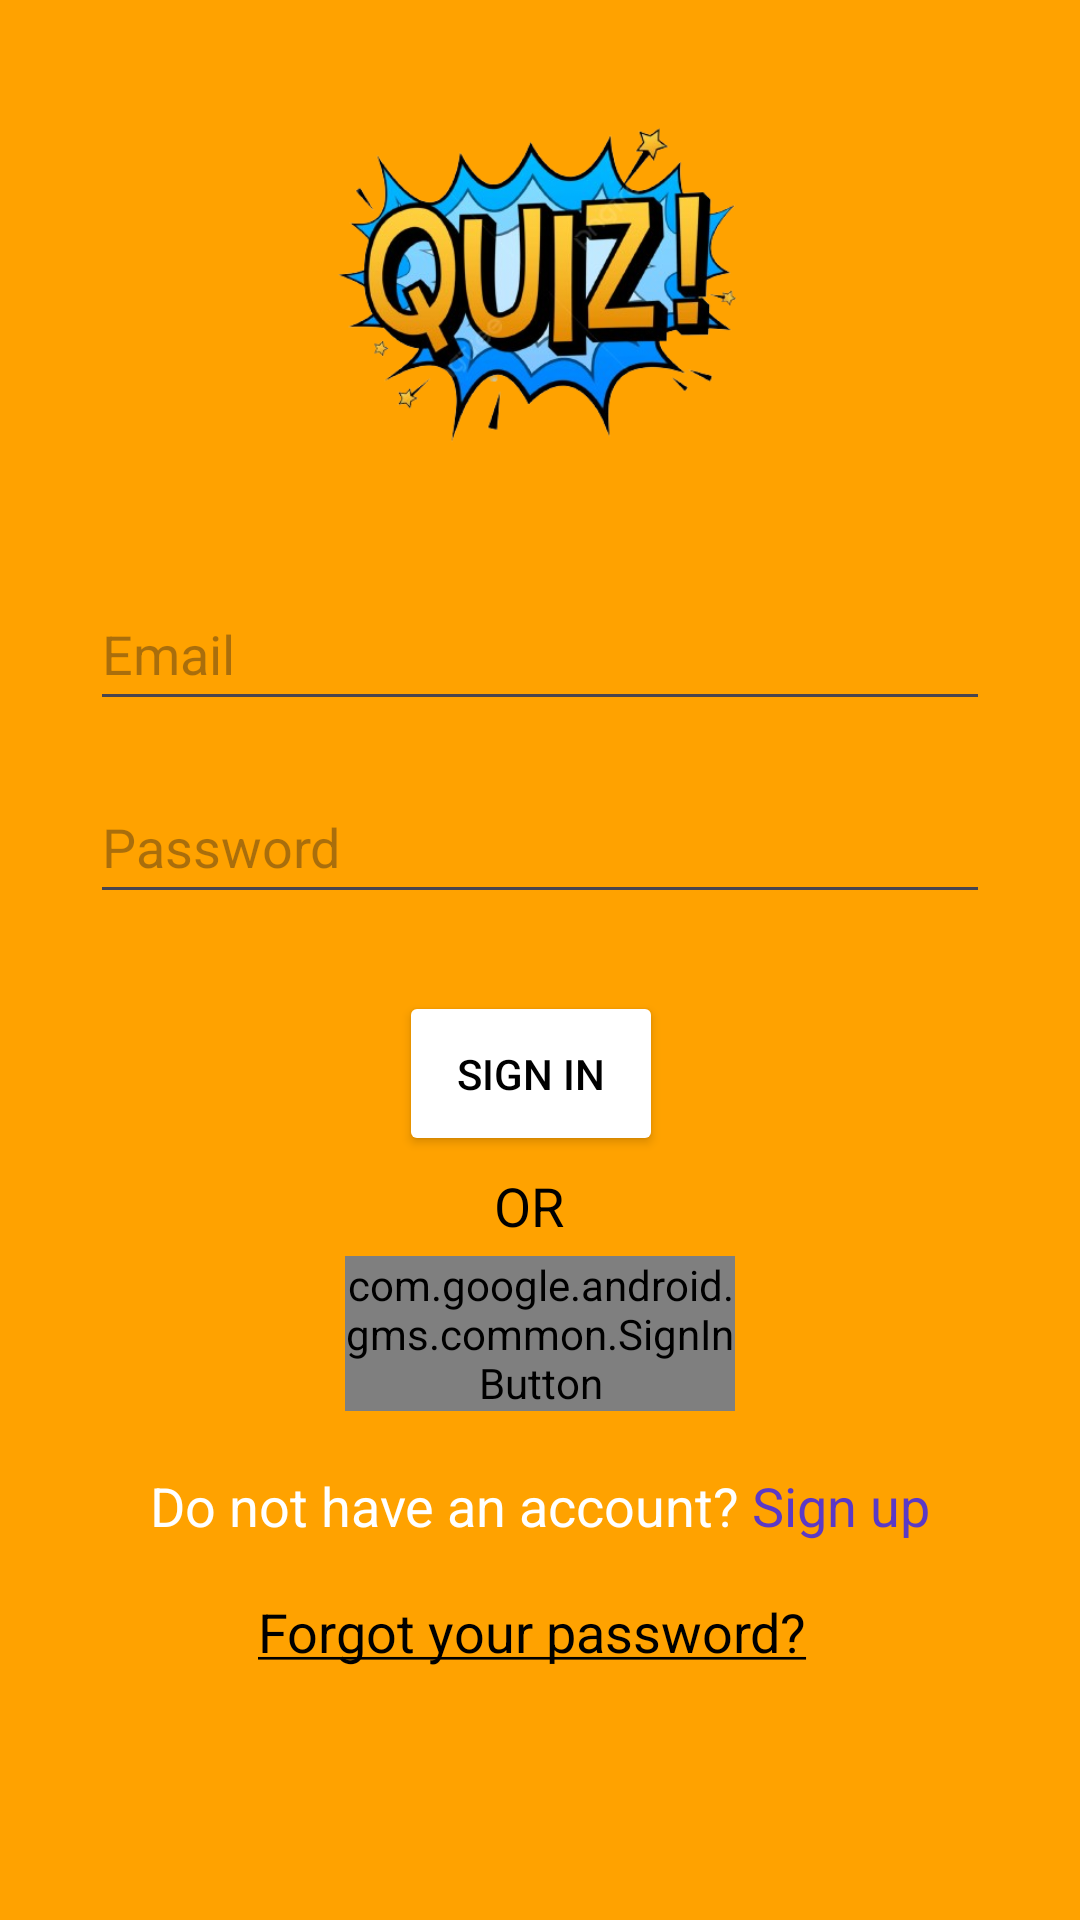

Android layout source for this screen:
<!-- AndroidManifest.xml: application theme Theme.QuizGame -->
<!-- res/layout/activity_login_page.xml -->
<?xml version="1.0" encoding="utf-8"?>
<androidx.constraintlayout.widget.ConstraintLayout xmlns:android="http://schemas.android.com/apk/res/android"
    xmlns:app="http://schemas.android.com/apk/res-auto"
    xmlns:tools="http://schemas.android.com/tools"
    android:layout_width="match_parent"
    android:layout_height="match_parent"
    android:background="@color/orange"
    tools:context=".Login_Page">

    <ImageView
        android:id="@+id/imageView"
        android:layout_width="150dp"
        android:layout_height="0dp"
        android:layout_marginTop="1dp"
        android:layout_marginBottom="344dp"
        android:scaleType="centerCrop"
        app:layout_constraintBottom_toTopOf="@+id/textViewLoginForgetPassword"
        app:layout_constraintEnd_toEndOf="parent"
        app:layout_constraintStart_toStartOf="parent"
        app:layout_constraintTop_toTopOf="parent"
        app:srcCompat="@drawable/login_logo" />

    <EditText
        android:id="@+id/editTextLoginEmail"
        android:layout_width="300dp"
        android:layout_height="48dp"
        android:layout_marginBottom="12dp"
        android:ems="10"
        android:hint="Email"
        android:inputType="textEmailAddress"
        app:layout_constraintBottom_toTopOf="@+id/editTextLoginPassword"
        app:layout_constraintEnd_toEndOf="parent"
        app:layout_constraintStart_toStartOf="parent"
        app:layout_constraintTop_toBottomOf="@+id/imageView" />

    <EditText
        android:id="@+id/editTextLoginPassword"
        android:layout_width="300dp"
        android:layout_height="48dp"
        android:layout_marginBottom="21dp"
        android:ems="10"
        android:hint="Password"
        android:inputType="textPassword"
        app:layout_constraintBottom_toTopOf="@+id/buttonLoginSignin"
        app:layout_constraintStart_toStartOf="@+id/editTextLoginEmail"
        app:layout_constraintTop_toBottomOf="@+id/editTextLoginEmail" />

    <Button
        android:id="@+id/buttonLoginSignin"
        android:layout_width="wrap_content"
        android:layout_height="55dp"
        android:layout_marginStart="18dp"
        android:backgroundTint="@color/white"
        android:text="Sign In"
        android:textColor="@color/black"
        app:layout_constraintBottom_toTopOf="@+id/textView"
        app:layout_constraintStart_toStartOf="@+id/buttonLoginGoogleSignin"
        app:layout_constraintTop_toBottomOf="@+id/editTextLoginPassword" />

    <TextView
        android:id="@+id/textView"
        android:layout_width="wrap_content"
        android:layout_height="wrap_content"
        android:layout_marginEnd="33dp"
        android:text="OR"
        android:textColor="@color/black"
        android:textSize="18sp"
        app:layout_constraintBottom_toTopOf="@+id/buttonLoginGoogleSignin"
        app:layout_constraintEnd_toEndOf="@+id/buttonLoginSignin"
        app:layout_constraintTop_toBottomOf="@+id/buttonLoginSignin" />

    <com.google.android.gms.common.SignInButton
        android:id="@+id/buttonLoginGoogleSignin"
        android:layout_width="130dp"
        android:layout_height="wrap_content"
        android:layout_marginBottom="15dp"
        app:layout_constraintBottom_toTopOf="@+id/textViewLoginSignup"
        app:layout_constraintEnd_toEndOf="parent"
        app:layout_constraintStart_toStartOf="parent"
        app:layout_constraintTop_toBottomOf="@+id/textView" />

    <TextView
        android:id="@+id/textViewLoginSignup"
        android:layout_width="wrap_content"
        android:layout_height="wrap_content"
        android:layout_marginBottom="13dp"
        android:text="@string/account"
        android:textColor="@color/white"
        android:textSize="18sp"
        app:layout_constraintBottom_toTopOf="@+id/textViewLoginForgetPassword"
        app:layout_constraintEnd_toEndOf="parent"
        app:layout_constraintStart_toStartOf="parent"
        app:layout_constraintTop_toBottomOf="@+id/buttonLoginGoogleSignin" />

    <TextView
        android:id="@+id/textViewLoginForgetPassword"
        android:layout_width="wrap_content"
        android:layout_height="wrap_content"
        android:layout_marginStart="36dp"
        android:layout_marginBottom="84dp"
        android:text="@string/forgot_password"
        android:textColor="@color/black"
        android:textSize="18sp"
        app:layout_constraintBottom_toBottomOf="parent"
        app:layout_constraintStart_toStartOf="@+id/textViewLoginSignup"
        app:layout_constraintTop_toBottomOf="@+id/imageView" />

    <ProgressBar
        android:id="@+id/progressBarSignIn"
        style="?android:attr/progressBarStyle"
        android:layout_width="wrap_content"
        android:layout_height="wrap_content"
        android:visibility="invisible"
        app:layout_constraintBottom_toBottomOf="parent"
        app:layout_constraintEnd_toEndOf="parent"
        app:layout_constraintHorizontal_bias="0.498"
        app:layout_constraintStart_toStartOf="parent"
        app:layout_constraintTop_toBottomOf="@+id/textViewLoginForgetPassword"
        app:layout_constraintVertical_bias="0.567" />
</androidx.constraintlayout.widget.ConstraintLayout>
<!-- resources referenced by this layout -->
<resources>
  <color name="black">#FF000000</color>
  <color name="orange">#FFA200</color>
  <color name="white">#FFFFFFFF</color>
  <!-- drawable login_logo: png bitmap (drawable, 148425 bytes) -->
  <string name="account">Do not have an account? <font color="#5b39c6">Sign up</font></string>
  <string name="forgot_password"><u>Forgot your password?</u></string>
  <style name="Theme.QuizGame" parent="Base.Theme.QuizGame" />
  <style name="Base.Theme.QuizGame" parent="Theme.Material3.DayNight.NoActionBar">
          
          
      </style>
</resources>
